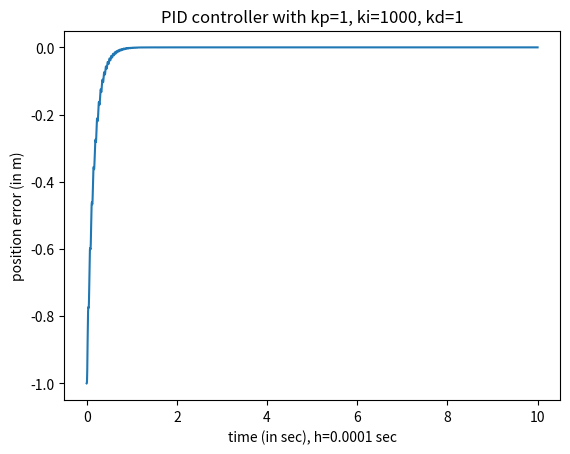

This figure's Python source:
# -*- coding: utf-8 -*-
"""
Created on Thu May 16 11:12:54 2019

[redacted]
"""
import numpy as np
import matplotlib.pyplot as plt

## constants                                    
m = 1.325                           # mass in Kg
k = 930                             # spring constant in N/m
c = 2.72                            # damping constant in N.s/m         
#x0 = 10                             # desired position in m
kp = 1                             # proportional gain
ki = 1000                             # integral gain
kd = 1                            # derivative gain

t0=0                                #initial time
tf=10                               #final time
h=0.0001                               # time step
x = 0                               # initialize position
x0 = np.cos(x)                             
e = x-x0                           # define error
e_d = 0                             # initialize error velocity
e_dd = 0                            # initialize error acceleration

def f(t,y):                         #function representing the state space error dynamics
    A = np.array([[0,1,0],[0,0,1],[-ki/m,(-kp-k)/m,(-c-kd)/m]])
    #B = np.array([[0],[1]])
    #u = np.array([-k*x0/m])
    f = np.dot(A,y) 
    return f

def solver(t,y,h):                  #RK4 solver
    k1 = f(t,y)
    k2 = f(t+h/2,y+h*k1/2)
    k3 = f(t+h/2,y+h*k2/2)
    k4 = f(t+h,y+h*k3)
    
    y = y + h*(k1+2*k2+2*k3+k4)
    return y

#----------main loop----------#
t=t0
time = [t]                         #list to store the time values
y = np.array([[e],[e_d],[e_dd]])   #initialize error state
error = [y[0]]                     #initialize array to store position error values
#count1 = 0
#count2 = 0
#rise_t = 1
#settling_t = 0
while t<tf:
    y = solver(t,y,h)              #solver to give the next state 
    t = t+h                        #update time
    #store time, position_error in an array
    time.append(t)                 
    error.append(y[0])     
    print(y[0])   
    
plt.plot(time, error) 
plt.xlabel('time (in sec), h=0.0001 sec') 
plt.ylabel('position error (in m)') 
plt.title('PID controller with kp=1, ki=1000, kd=1') 
plt.show() 

'''
for i in range(int(tf/h)):
    if abs(error[i]/x0)==0.05:
        count1 = count1 + 1
        if count1==1:
            rise_t=time[i]
    
    temp = np.array(error)
    temp = temp[i:int(tf/h)]
    
    if abs(max(temp)/x0)<0.0001:
        settling_t = time[i]
        break'''
'''
print("rise time is very small, nearly equal to ",rise_t)
print("settling time is ",settling_t," sec")
'''




